Dataset: Herbs (GitHub, pegasis470/Herbs). Classes: belimbing wuluh, jambu biji, jeruk nipis, kemangi, lidah buaya, nangka, pandan, pepaya, seledri, sirih.

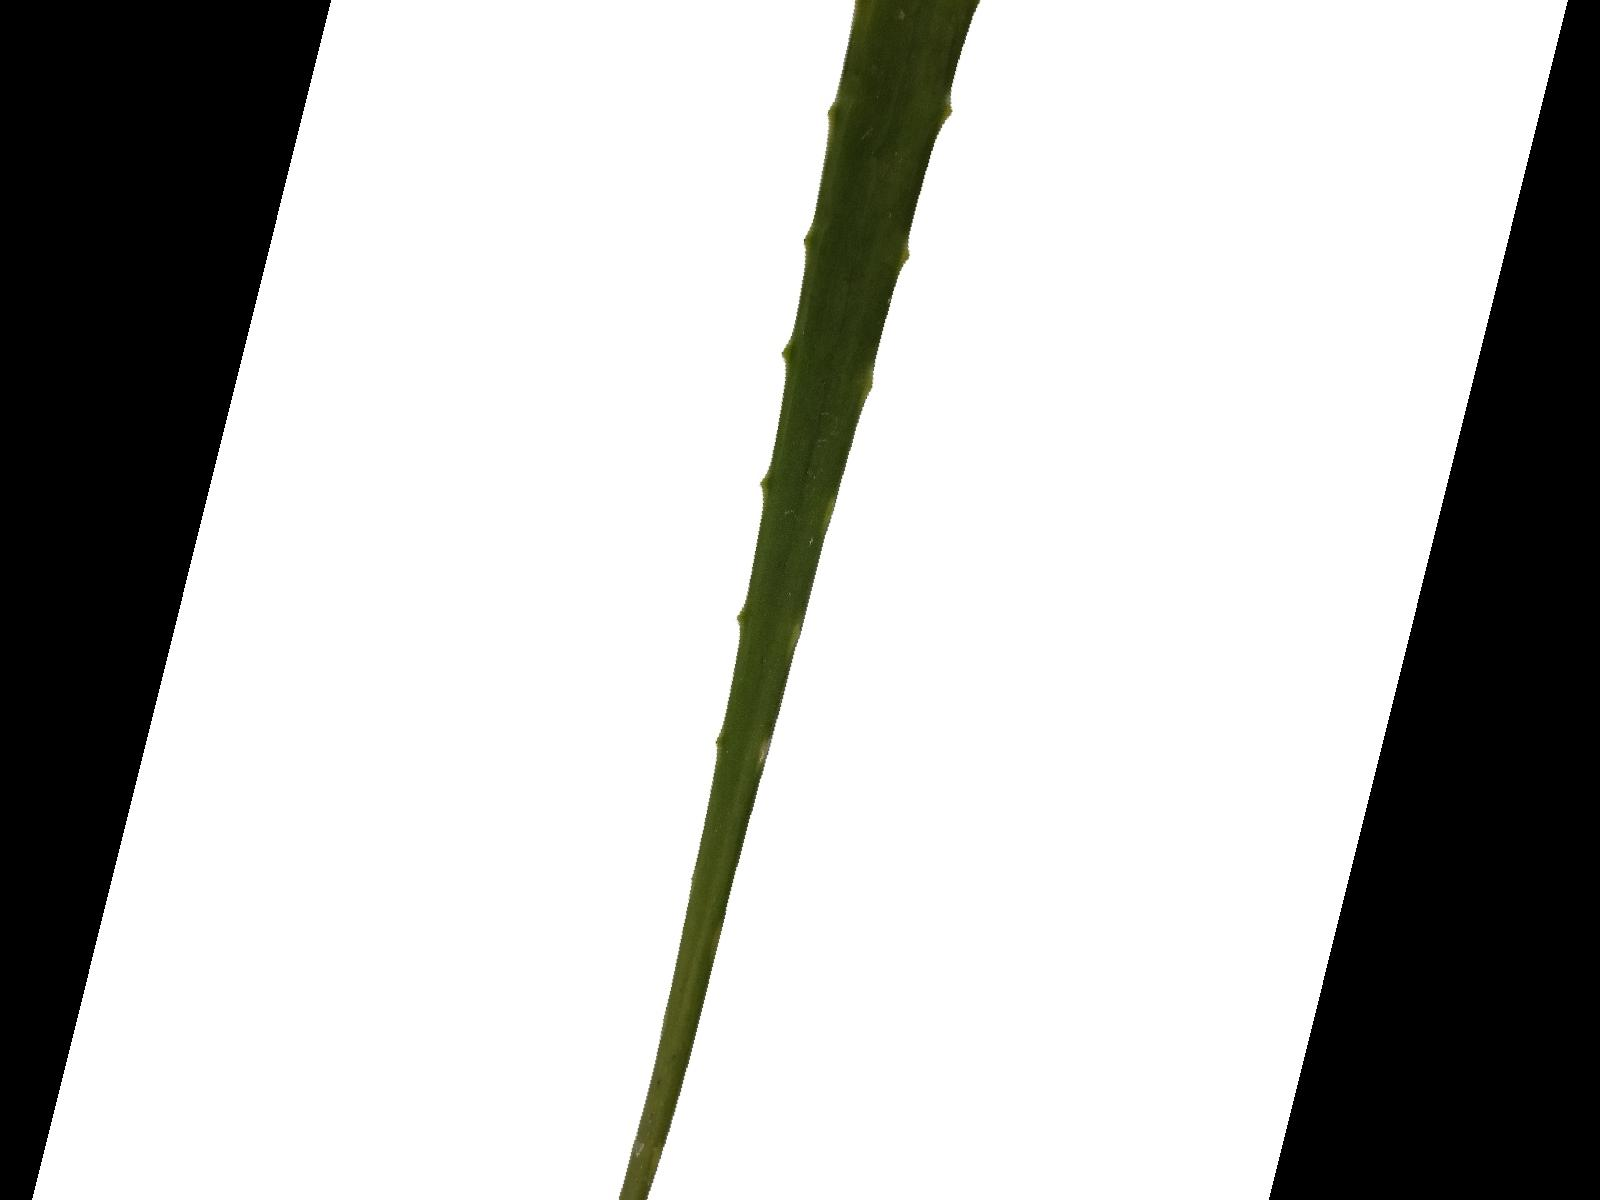
Label: lidah buaya

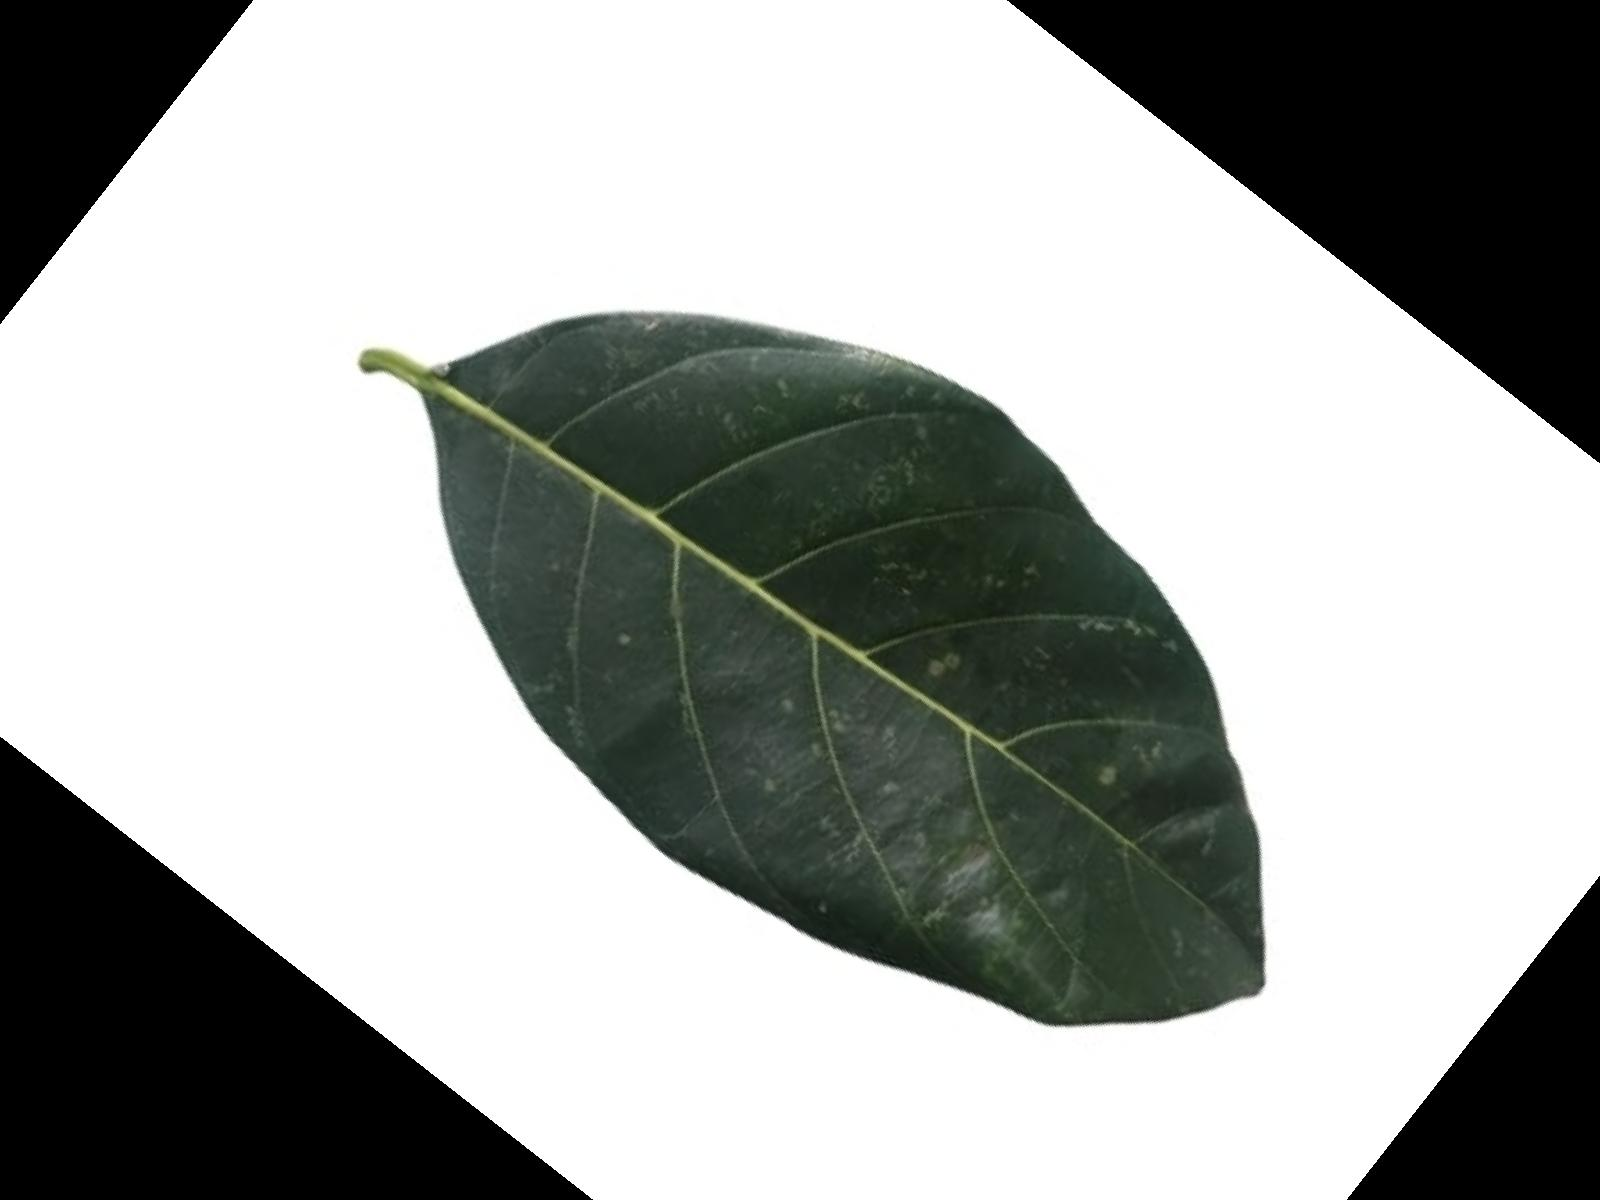
Label: nangka

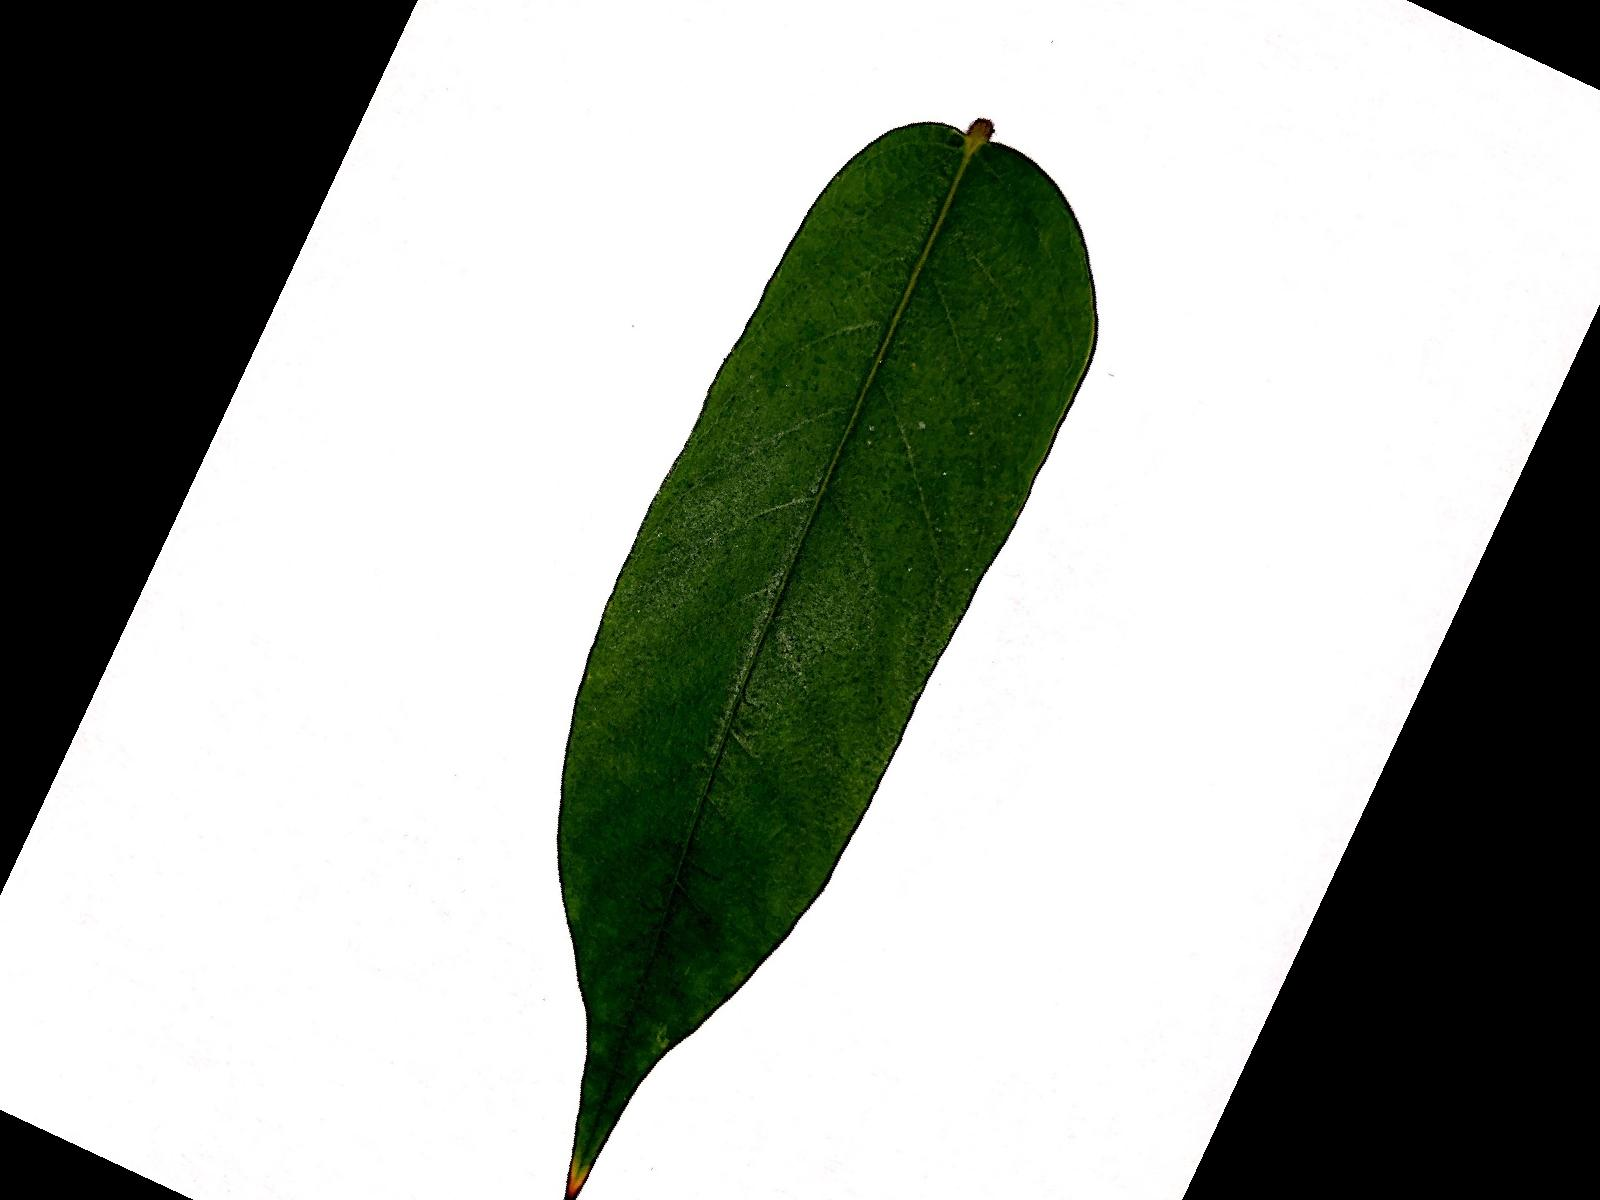
Label: belimbing wuluh

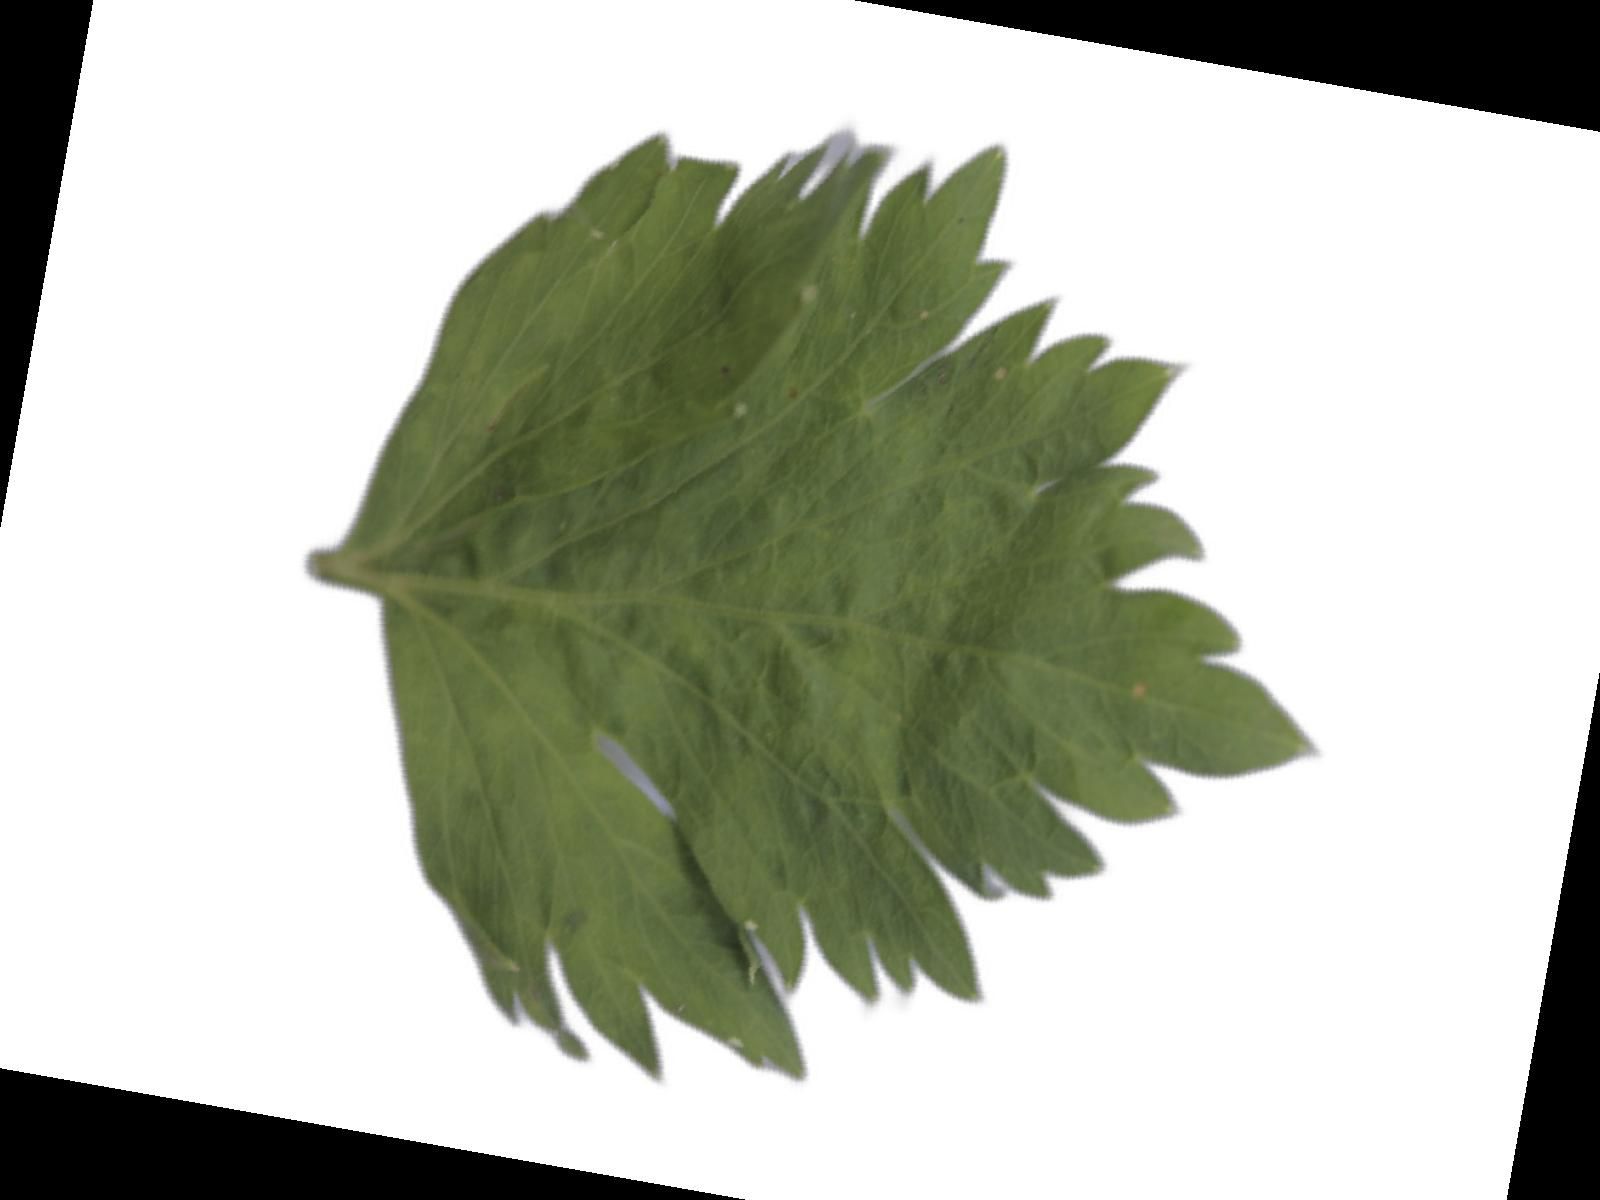
Label: seledri

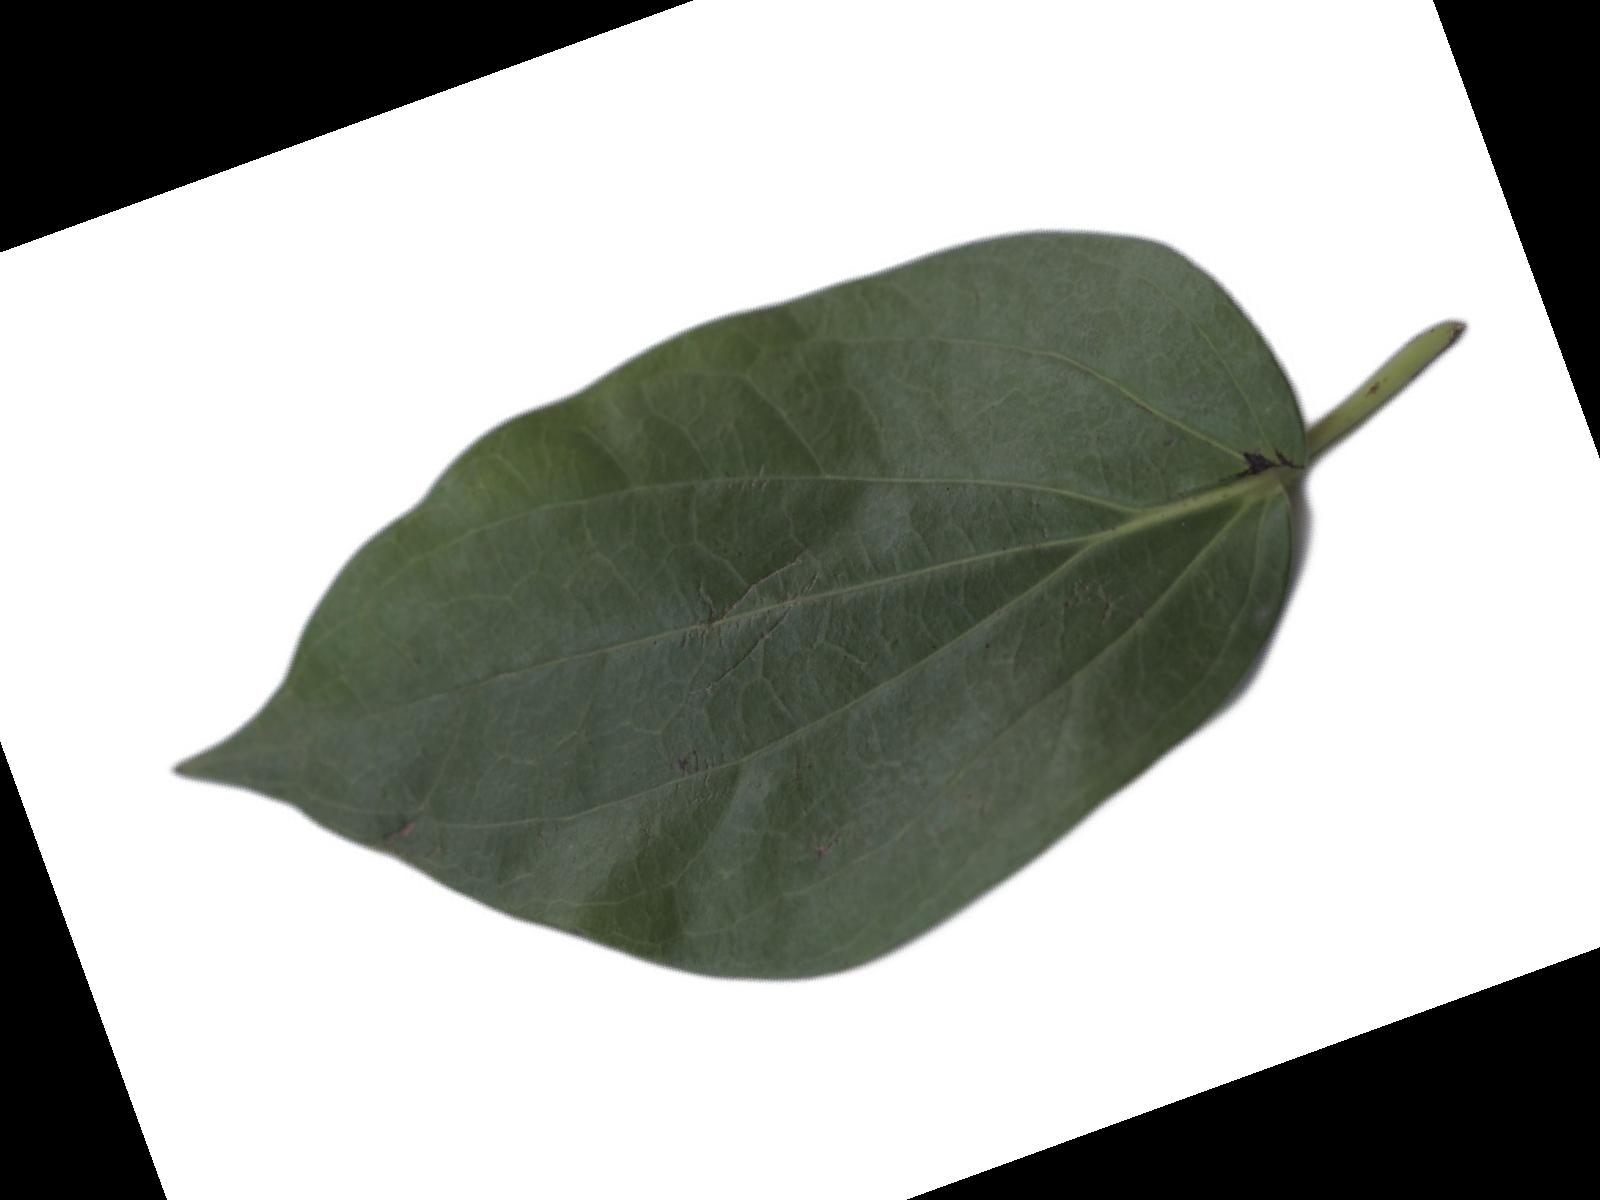
Label: sirih

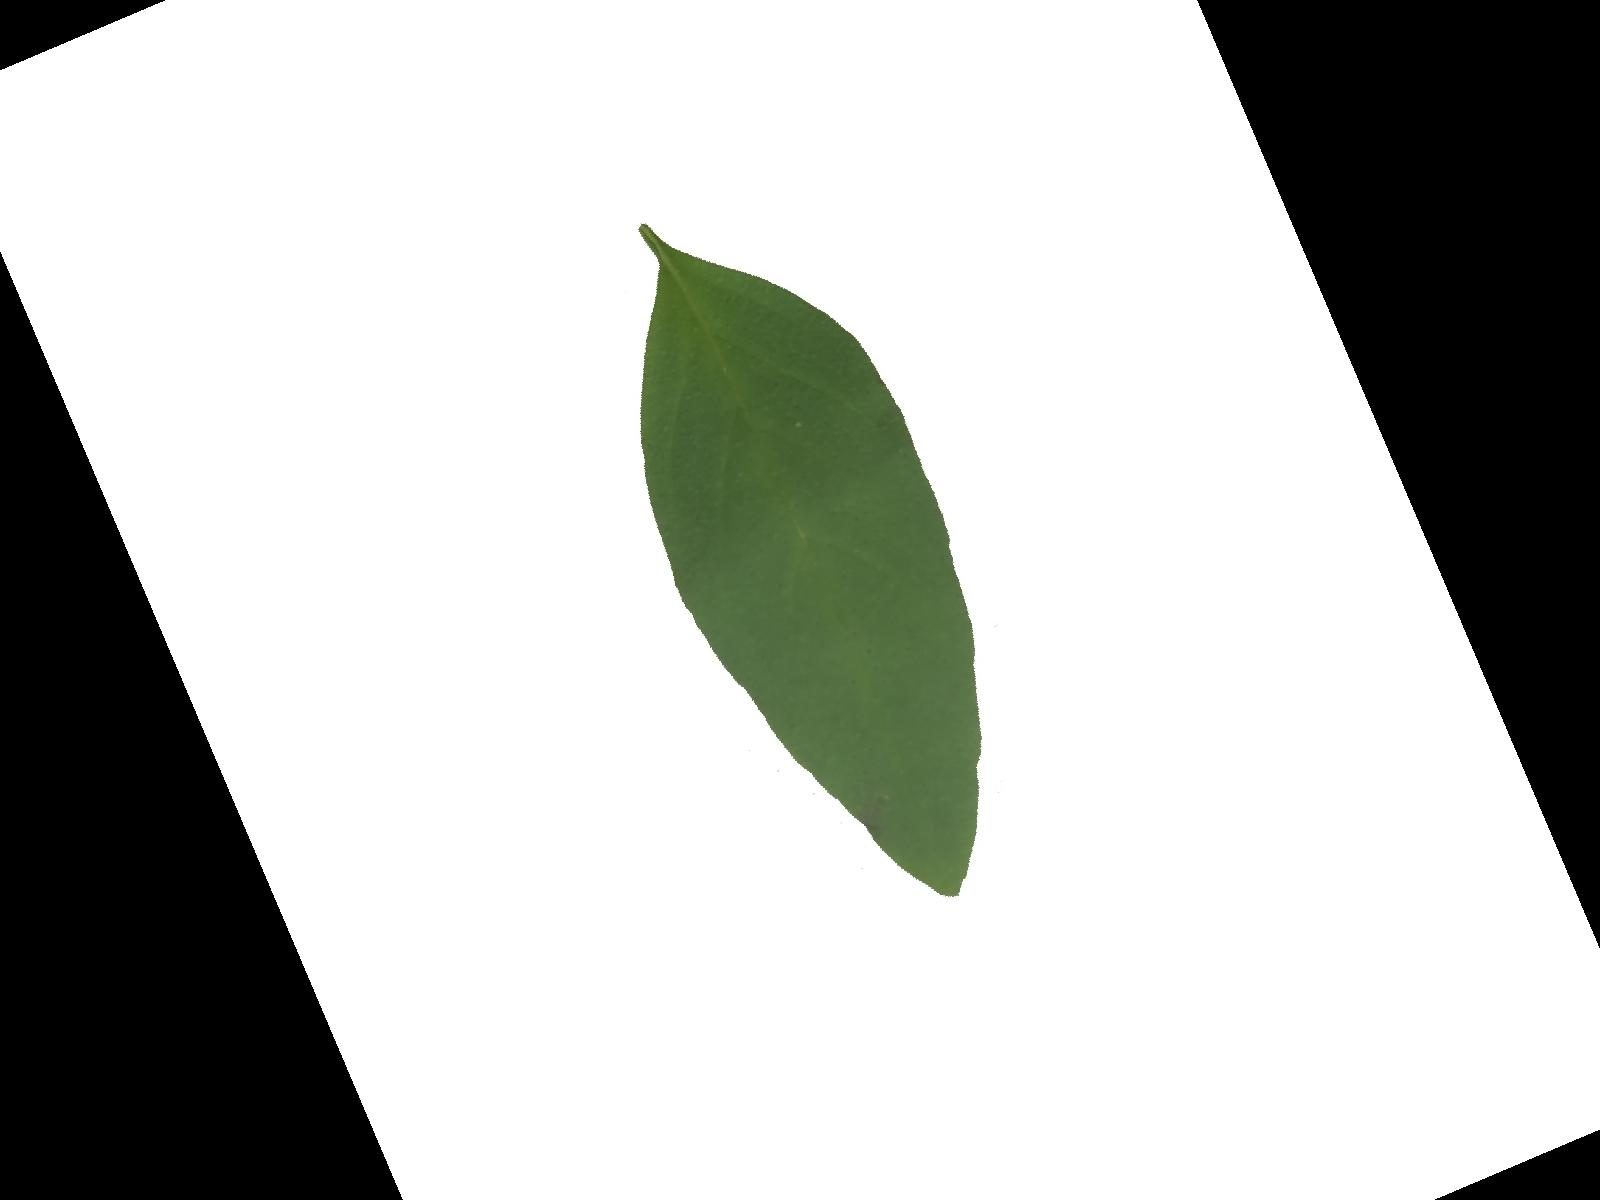
Label: kemangi
